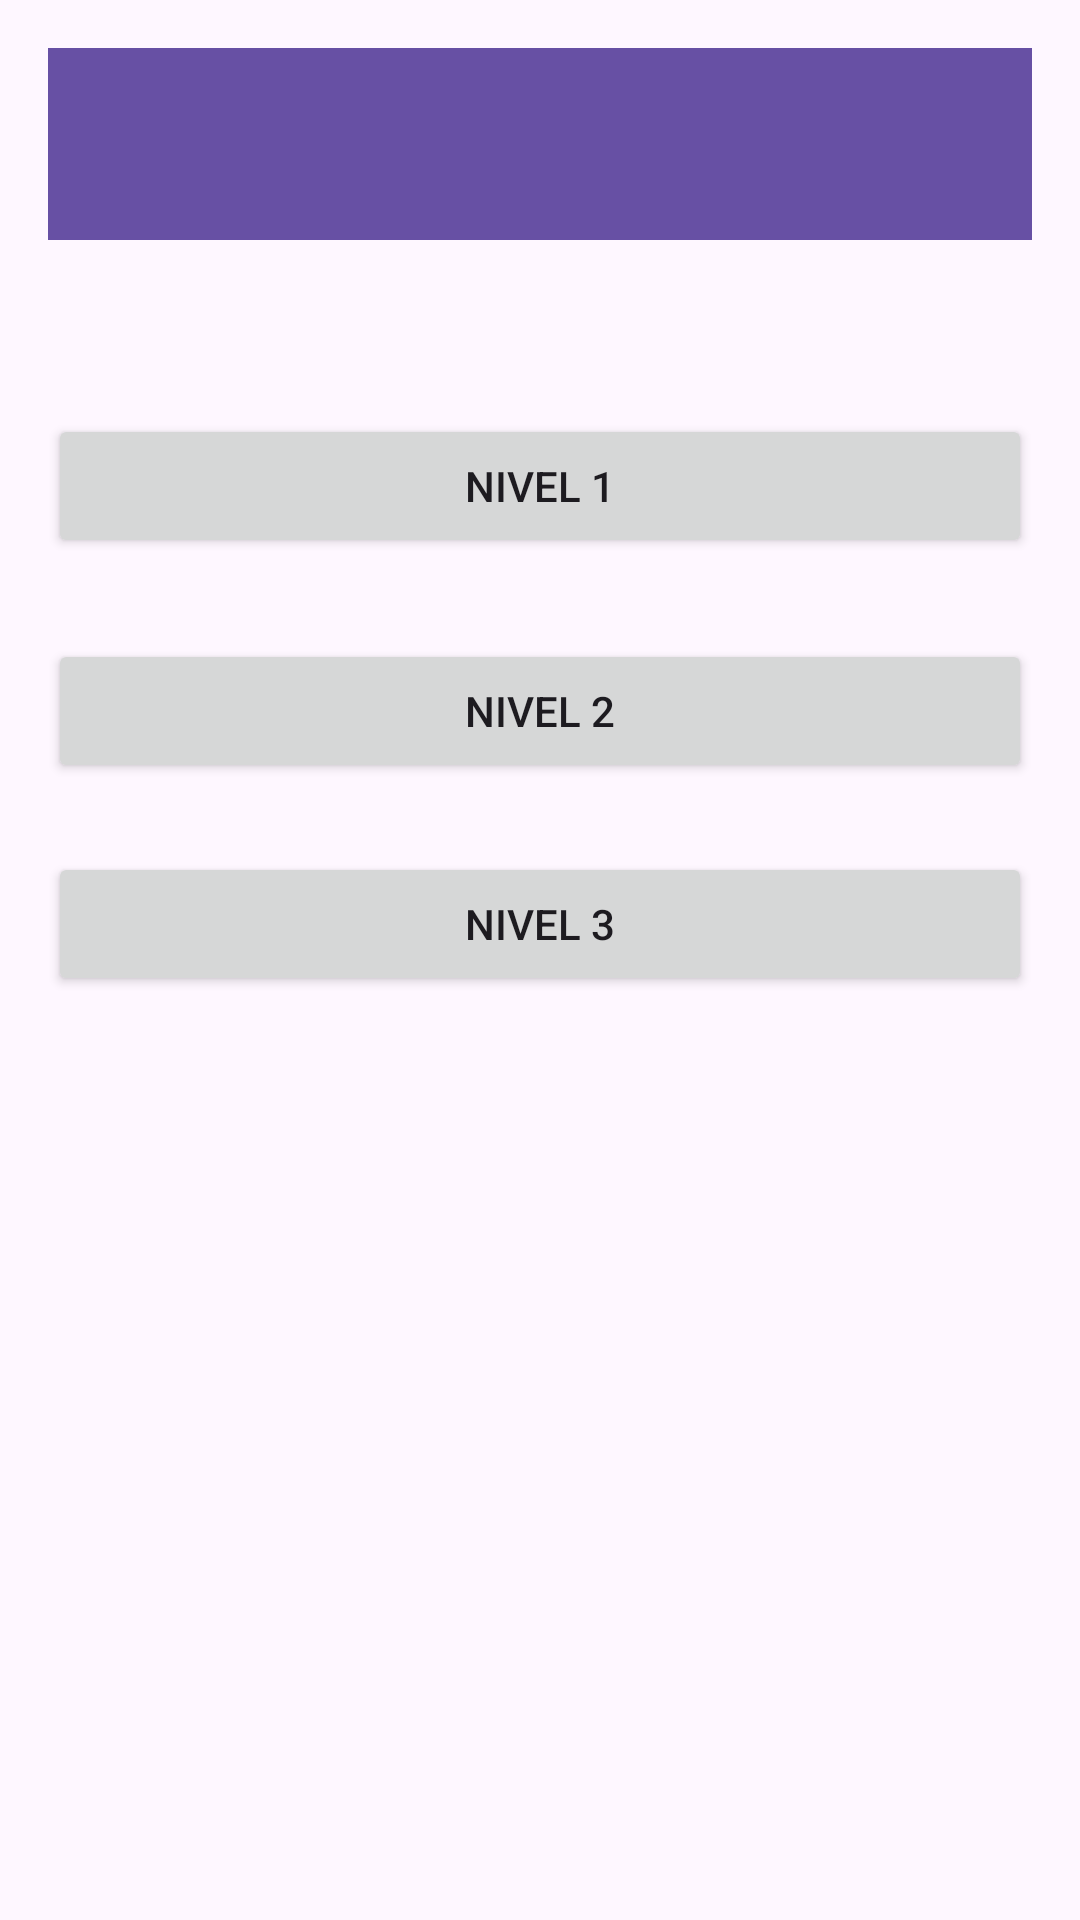

Produce the Android XML layout that renders to this screen, including the resource entries it uses.
<!-- AndroidManifest.xml: application theme Theme.ProjectePuzle -->
<!-- res/layout/activity_pantalla_inicial.xml -->
<?xml version="1.0" encoding="utf-8"?>
<RelativeLayout xmlns:android="http://schemas.android.com/apk/res/android"
    xmlns:tools="http://schemas.android.com/tools"
    android:layout_width="match_parent"
    android:layout_height="match_parent"
    android:padding="16dp"
    tools:context=".PantallaInicial">


    <Button
        android:id="@+id/btnNivel1"
        android:layout_width="match_parent"
        android:layout_height="wrap_content"
        android:layout_marginTop="122dp"
        android:text="Nivel 1" />

    <Button
        android:id="@+id/btnNivel2"
        android:layout_width="match_parent"
        android:layout_height="wrap_content"
        android:layout_below="@id/btnNivel1"
        android:layout_marginTop="27dp"
        android:text="Nivel 2" />

    <Button
        android:id="@+id/btnNivel3"
        android:layout_width="match_parent"
        android:layout_height="wrap_content"
        android:layout_below="@id/btnNivel2"
        android:layout_marginTop="23dp"
        android:text="Nivel 3" />

    <androidx.appcompat.widget.Toolbar
        android:id="@+id/toolbar5"
        android:layout_width="match_parent"
        android:layout_height="wrap_content"
        android:background="?attr/colorPrimary"
        android:minHeight="?attr/actionBarSize"
        android:theme="?attr/actionBarTheme" />


</RelativeLayout>
<!-- resources referenced by this layout -->
<resources>
  <style name="Theme.ProjectePuzle" parent="Base.Theme.ProjectePuzle" />
  <style name="Base.Theme.ProjectePuzle" parent="Theme.Material3.DayNight.NoActionBar">
          
          
      </style>
</resources>
